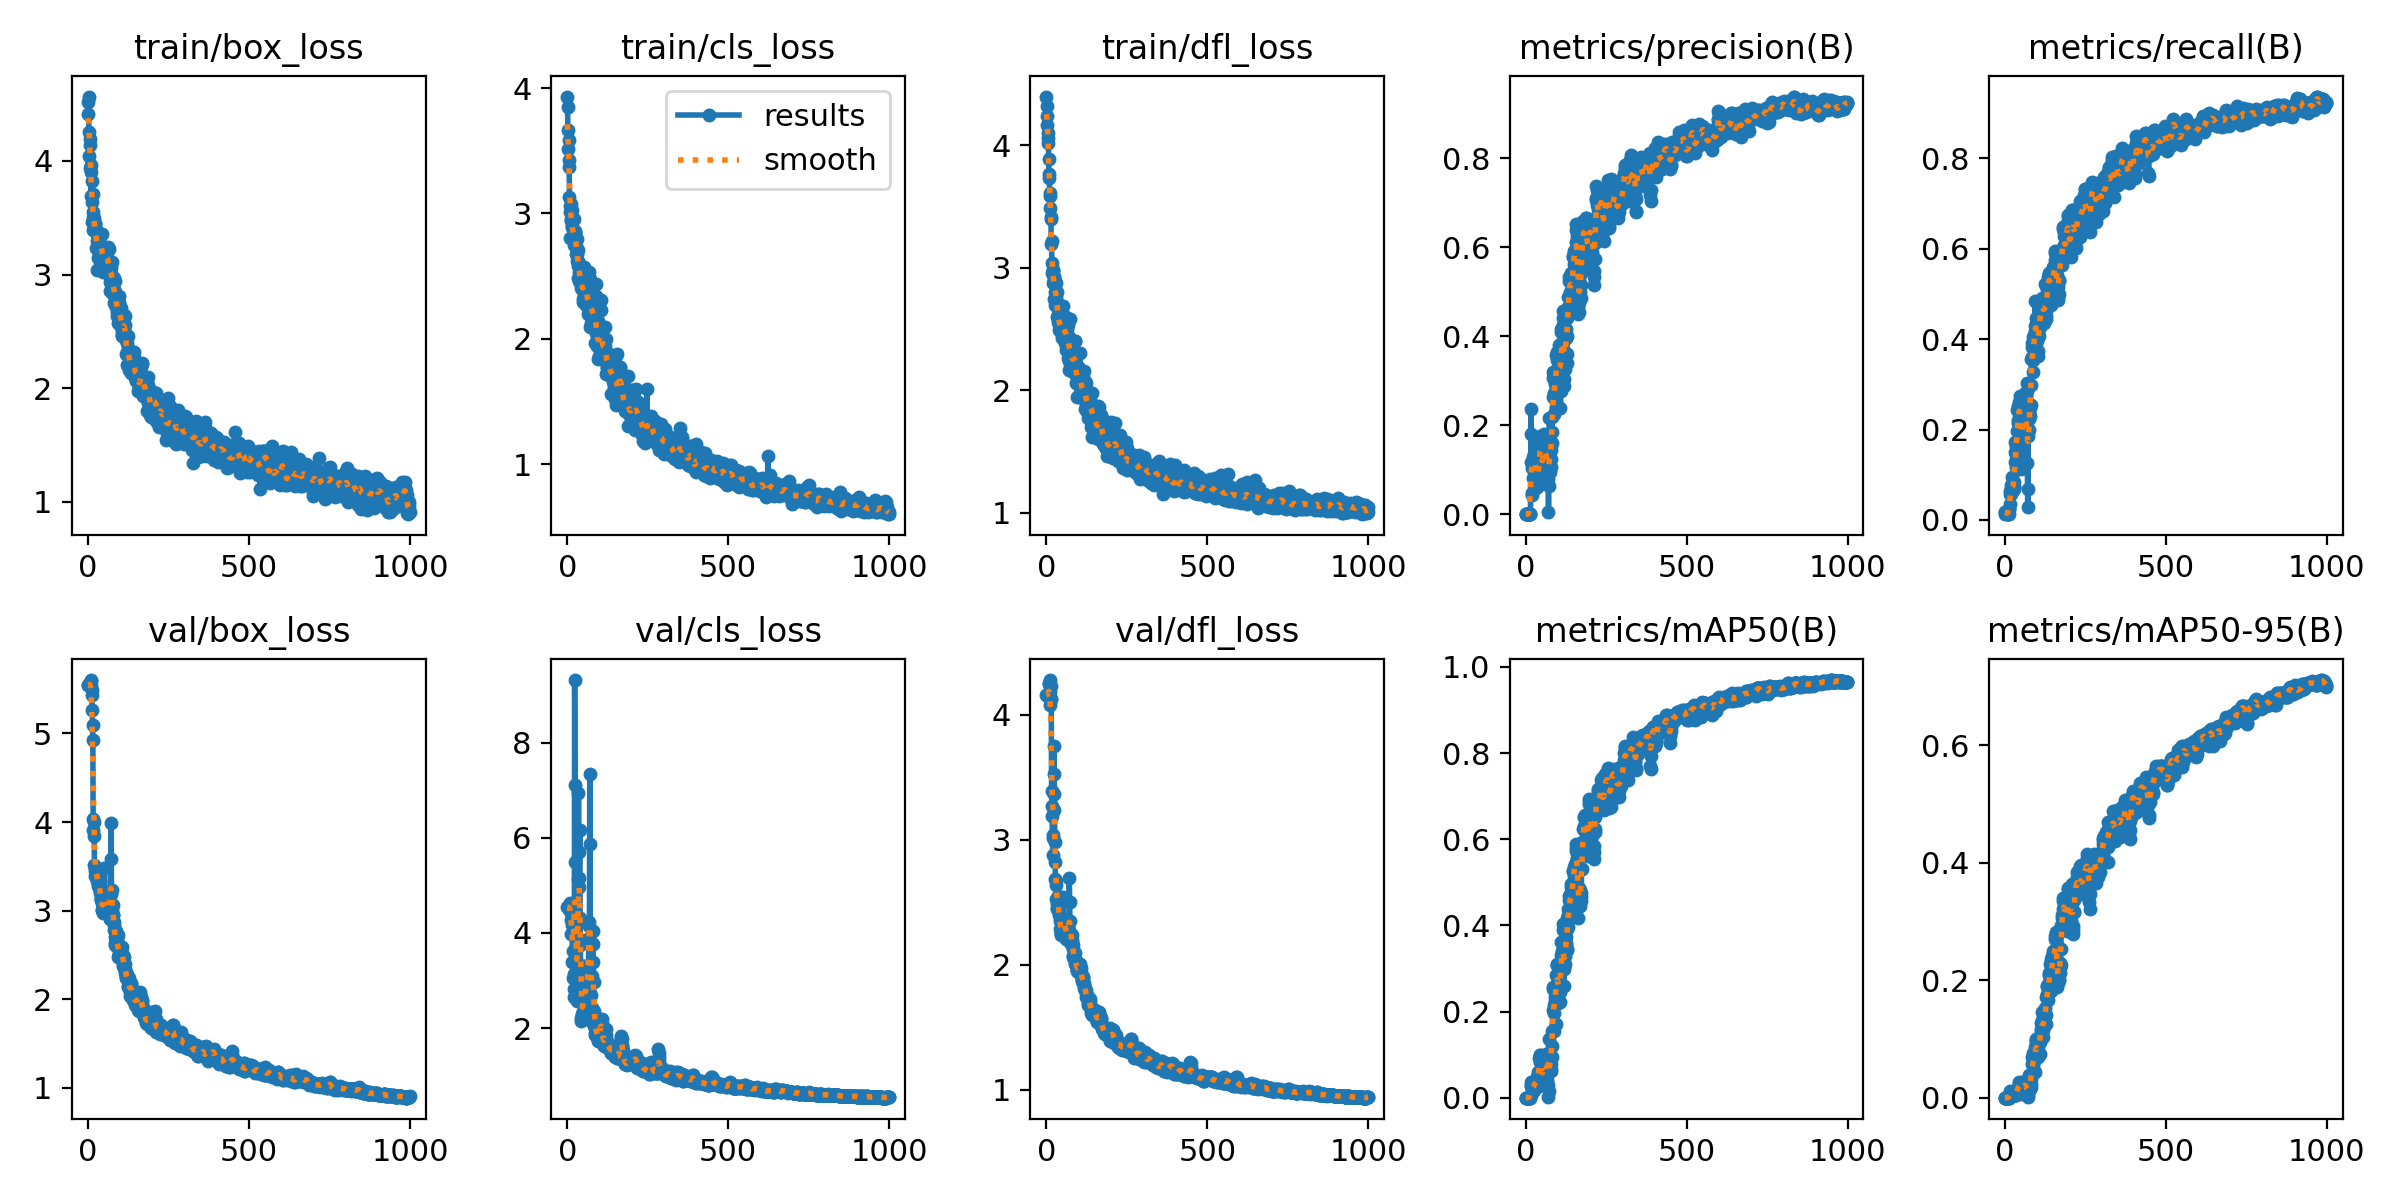

The data file committed next to this chart (first rows):
epoch, train/box_loss, train/cls_loss, train/dfl_loss, metrics/precision(B), metrics/recall(B), metrics/mAP50(B), metrics/mAP50-95(B), val/box_loss, val/cls_loss, val/dfl_loss, lr/pg0, lr/pg1, lr/pg2
0, 4.517, 3.933, 4.399, 0.00072, 0.0173, 0.00043, 0.00012, 5.548, 4.552, 4.16, 8e-05, 8e-05, 8e-05
1, 4.416, 3.85, 4.322, 0.00072, 0.0173, 0.00039, 0.00012, 5.548, 4.55, 4.159, 0.0001798, 0.0001798, 0.0001798
2, 4.566, 3.662, 4.243, 0.00053, 0.01269, 0.00032, 0.00012, 5.544, 4.545, 4.157, 0.0002794, 0.0002794, 0.0002794
3, 4.041, 3.518, 4.168, 0.00068, 0.01615, 0.00047, 0.00012, 5.544, 4.539, 4.153, 0.0003789, 0.0003789, 0.0003789
4, 4.252, 3.428, 4.104, 0.00063, 0.01499, 0.00035, 0.00011, 5.543, 4.529, 4.148, 0.0004781, 0.0004781, 0.0004781
5, 4.19, 3.583, 4.059, 0.00063, 0.01499, 0.00034, 0.00012, 5.547, 4.503, 4.147, 0.0005771, 0.0005771, 0.0005771
6, 4.141, 3.371, 4.017, 0.00068, 0.01615, 0.00037, 0.00012, 5.559, 4.507, 4.149, 0.000676, 0.000676, 0.000676
7, 3.938, 3.135, 3.891, 0.00053, 0.01269, 0.00028, 0.0001, 5.574, 4.559, 4.171, 0.0007746, 0.0007746, 0.0007746
8, 3.903, 3.063, 3.766, 0.00063, 0.01499, 0.00034, 0.0001, 5.604, 4.612, 4.244, 0.000873, 0.000873, 0.000873
9, 3.688, 3.014, 3.736, 0.00068, 0.01615, 0.00037, 0.00011, 5.592, 4.633, 4.252, 0.0009713, 0.0009713, 0.0009713
10, 3.968, 2.801, 3.612, 0.00058, 0.01384, 0.00033, 0.0001, 5.549, 4.47, 4.276, 0.001069, 0.001069, 0.001069
11, 3.635, 3.079, 3.583, 0.00058, 0.01384, 0.00033, 0.00011, 5.486, 4.449, 4.179, 0.001167, 0.001167, 0.001167
12, 3.822, 2.941, 3.485, 0.00058, 0.01384, 0.00031, 0.00011, 5.432, 4.278, 4.079, 0.001265, 0.001265, 0.001265
13, 3.465, 2.953, 3.401, 0.00102, 0.02422, 0.00053, 0.00015, 5.266, 3.98, 4.128, 0.001362, 0.001362, 0.001362
14, 3.5, 3.027, 3.412, 0.00111, 0.02307, 0.00059, 0.00018, 5.096, 4.347, 4.229, 0.00146, 0.00146, 0.00146
15, 3.71, 2.889, 3.191, 0.00167, 0.0346, 0.00188, 0.00061, 4.926, 4.176, 4.124, 0.001556, 0.001556, 0.001556
16, 3.55, 2.891, 3.219, 0.1179, 0.05688, 0.03001, 0.00965, 3.913, 3.386, 3.387, 0.001653, 0.001653, 0.001653
17, 3.391, 2.813, 2.959, 0.2366, 0.06459, 0.03612, 0.01092, 4.029, 3.611, 3.267, 0.00175, 0.00175, 0.00175
18, 3.498, 2.816, 3.041, 0.1804, 0.0692, 0.02759, 0.00784, 4.005, 4.315, 3.188, 0.001847, 0.001847, 0.001847
19, 3.449, 2.786, 2.979, 0.04468, 0.05652, 0.01104, 0.00305, 3.841, 3.054, 3.041, 0.001943, 0.001943, 0.001943
20, 3.442, 2.825, 2.874, 0.04774, 0.07728, 0.02099, 0.00581, 3.513, 2.822, 2.878, 0.00196, 0.00196, 0.00196
21, 3.445, 2.958, 2.979, 0.1044, 0.09573, 0.03463, 0.00983, 3.476, 2.659, 3.013, 0.00196, 0.00196, 0.00196
22, 3.449, 2.746, 2.748, 0.1292, 0.07036, 0.02314, 0.00634, 3.449, 3.136, 3.234, 0.001958, 0.001958, 0.001958
23, 3.427, 2.853, 2.921, 0.08082, 0.07151, 0.01684, 0.00488, 3.387, 9.316, 3.752, 0.001956, 0.001956, 0.001956
24, 3.231, 2.861, 2.898, 0.1124, 0.0692, 0.02176, 0.00661, 3.471, 7.11, 3.529, 0.001955, 0.001955, 0.001955
25, 3.373, 2.843, 2.929, 0.1205, 0.06574, 0.01877, 0.00555, 3.473, 5.482, 3.362, 0.001953, 0.001953, 0.001953
26, 3.374, 2.677, 2.694, 0.1124, 0.07266, 0.0225, 0.00665, 3.462, 3.196, 2.983, 0.00195, 0.00195, 0.00195
27, 3.043, 2.804, 2.8, 0.1349, 0.07382, 0.03615, 0.01076, 3.418, 2.8, 2.821, 0.001948, 0.001948, 0.001948
28, 3.347, 2.743, 2.89, 0.1363, 0.08304, 0.04161, 0.0106, 3.364, 2.718, 2.685, 0.001947, 0.001947, 0.001947
29, 3.299, 2.679, 2.71, 0.125, 0.07382, 0.03824, 0.00927, 3.336, 2.797, 2.666, 0.001945, 0.001945, 0.001945
30, 3.144, 2.797, 2.872, 0.1285, 0.06805, 0.03423, 0.00881, 3.277, 2.882, 2.638, 0.001943, 0.001943, 0.001943
31, 3.375, 2.621, 2.761, 0.1145, 0.1292, 0.04067, 0.00908, 3.358, 2.574, 2.524, 0.001941, 0.001941, 0.001941
32, 3.35, 2.62, 2.719, 0.09187, 0.173, 0.03527, 0.00737, 3.326, 2.768, 2.483, 0.001939, 0.001939, 0.001939
33, 3.302, 2.71, 2.806, 0.06795, 0.1499, 0.02614, 0.00549, 3.273, 3.89, 2.45, 0.001937, 0.001937, 0.001937
34, 3.178, 2.579, 2.597, 0.06125, 0.1638, 0.02485, 0.00529, 3.255, 5.13, 2.446, 0.001935, 0.001935, 0.001935
35, 3.265, 2.488, 2.557, 0.06048, 0.1442, 0.02552, 0.00473, 3.338, 6.942, 2.537, 0.001933, 0.001933, 0.001933
36, 3.344, 2.53, 2.625, 0.1309, 0.1177, 0.04766, 0.01031, 3.329, 4.963, 2.551, 0.001931, 0.001931, 0.001931
37, 3.194, 2.597, 2.691, 0.08988, 0.1511, 0.05598, 0.01299, 3.267, 5.163, 2.507, 0.001929, 0.001929, 0.001929
38, 3.272, 2.464, 2.49, 0.08258, 0.2434, 0.06068, 0.01379, 3.194, 5.692, 2.473, 0.001927, 0.001927, 0.001927
39, 3.229, 2.527, 2.569, 0.07304, 0.1972, 0.04961, 0.01266, 3.144, 6.165, 2.434, 0.001925, 0.001925, 0.001925
40, 3.249, 2.531, 2.529, 0.08431, 0.2145, 0.05249, 0.01403, 3.128, 4.312, 2.401, 0.001923, 0.001923, 0.001923
41, 3.248, 2.503, 2.569, 0.09382, 0.2215, 0.05867, 0.01514, 3.115, 3.738, 2.379, 0.001921, 0.001921, 0.001921
42, 3.359, 2.436, 2.535, 0.08077, 0.2526, 0.05249, 0.0143, 3.091, 2.97, 2.347, 0.001919, 0.001919, 0.001919
43, 3.238, 2.405, 2.495, 0.1562, 0.2364, 0.09174, 0.02453, 3.007, 2.205, 2.284, 0.001917, 0.001917, 0.001917
44, 3.161, 2.494, 2.587, 0.1616, 0.2468, 0.09869, 0.02695, 3.009, 2.152, 2.254, 0.001915, 0.001915, 0.001915
45, 3.023, 2.423, 2.499, 0.1609, 0.2607, 0.08256, 0.02235, 3.044, 2.238, 2.239, 0.001913, 0.001913, 0.001913
46, 3.202, 2.469, 2.482, 0.1771, 0.2734, 0.09917, 0.02511, 2.973, 2.306, 2.245, 0.001911, 0.001911, 0.001911
47, 3.207, 2.4, 2.463, 0.1594, 0.2399, 0.08435, 0.01926, 3.111, 2.247, 2.315, 0.001909, 0.001909, 0.001909
48, 3.122, 2.317, 2.43, 0.1503, 0.2307, 0.08122, 0.01865, 3.073, 2.27, 2.289, 0.001907, 0.001907, 0.001907
49, 3.235, 2.294, 2.449, 0.1203, 0.2284, 0.06181, 0.01516, 3.087, 2.339, 2.285, 0.001905, 0.001905, 0.001905
50, 3.166, 2.384, 2.545, 0.1196, 0.2468, 0.06268, 0.01588, 3.053, 2.338, 2.277, 0.001903, 0.001903, 0.001903
51, 3.16, 2.574, 2.687, 0.1017, 0.1134, 0.03763, 0.00868, 3.477, 2.74, 2.542, 0.001901, 0.001901, 0.001901
52, 3.172, 2.332, 2.5, 0.07606, 0.12, 0.03321, 0.00798, 3.158, 3.308, 2.335, 0.001899, 0.001899, 0.001899
53, 3.031, 2.537, 2.568, 0.09283, 0.1234, 0.0311, 0.00719, 3.199, 3.297, 2.343, 0.001897, 0.001897, 0.001897
54, 3.173, 2.424, 2.466, 0.1038, 0.2168, 0.04705, 0.01043, 3.118, 2.605, 2.297, 0.001895, 0.001895, 0.001895
55, 3.03, 2.391, 2.455, 0.1672, 0.2307, 0.08727, 0.02219, 3.006, 2.514, 2.283, 0.001893, 0.001893, 0.001893
56, 3.18, 2.432, 2.464, 0.1728, 0.2399, 0.09353, 0.02614, 3.05, 2.52, 2.297, 0.001891, 0.001891, 0.001891
57, 3.106, 2.455, 2.528, 0.181, 0.2454, 0.09748, 0.02725, 3.049, 2.448, 2.297, 0.001889, 0.001889, 0.001889
58, 3.159, 2.266, 2.384, 0.1717, 0.2734, 0.09651, 0.02525, 2.996, 2.572, 2.279, 0.001887, 0.001887, 0.001887
59, 3.2, 2.362, 2.516, 0.1151, 0.1961, 0.05659, 0.0156, 3.121, 3.287, 2.333, 0.001885, 0.001885, 0.001885
... 940 more rows
